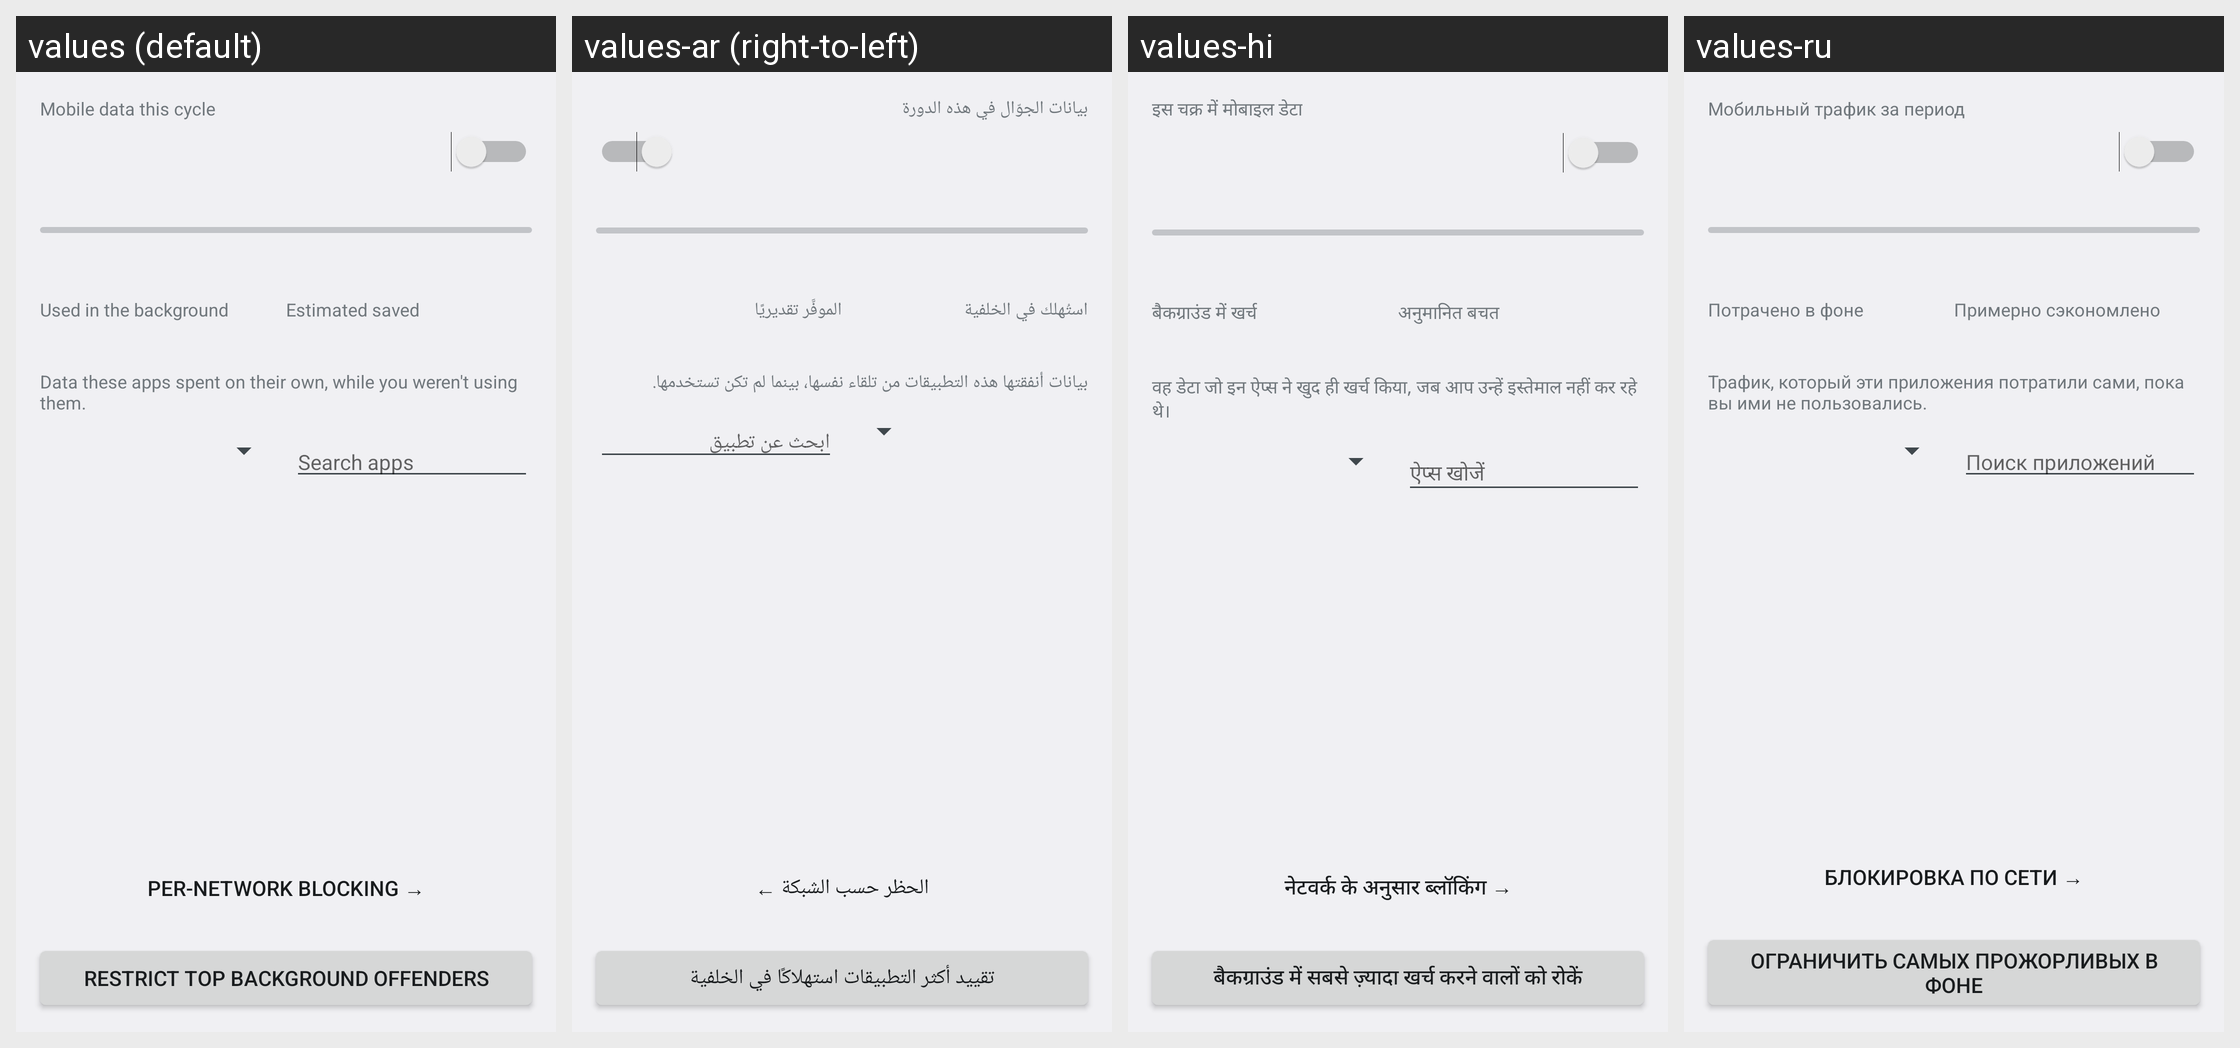

This grid shows one Android layout under several languages. Give, for every string resource on the screen, its name, the default text and each shown locale's text.
Android screen res/layout/activity_main.xml rendered under 4 locales, left to right: values (default), values-ar (right-to-left), values-hi, values-ru. Device: Nexus 5 (rendered at 1080×1920; each locale shown at half size, 540×960, under a caption strip naming it); theme Theme.DataGate.Splash.
Other locales in the repository, not shown: values-de, values-es, values-fr, values-in, values-pt-rBR, values-pt-rPT, values-tr, values-ur.
Strings drawn on this screen, with the default value and each locale's value (text and hints the layout hard-codes, and strings that could not be matched under every locale, appear in the picture but are not listed):

cycle_label
  values: Mobile data this cycle
  values-ar: بيانات الجوّال في هذه الدورة
  values-hi: इस चक्र में मोबाइल डेटा
  values-ru: Мобильный трафик за период

background_label
  values: Used in the background
  values-ar: استُهلك في الخلفية
  values-hi: बैकग्राउंड में खर्च
  values-ru: Потрачено в фоне

saved_label
  values: Estimated saved
  values-ar: الموفَّر تقديريًا
  values-hi: अनुमानित बचत
  values-ru: Примерно сэкономлено

background_hint
  values: Data these apps spent on their own, while you weren't using them.
  values-ar: بيانات أنفقتها هذه التطبيقات من تلقاء نفسها، بينما لم تكن تستخدمها.
  values-hi: वह डेटा जो इन ऐप्स ने खुद ही खर्च किया, जब आप उन्हें इस्तेमाल नहीं कर रहे थे।
  values-ru: Трафик, который эти приложения потратили сами, пока вы ими не пользовались.

search_hint
  values: Search apps
  values-ar: ابحث عن تطبيق
  values-hi: ऐप्स खोजें
  values-ru: Поиск приложений

open_blocking
  values: Per-network blocking →
  values-ar: الحظر حسب الشبكة ←
  values-hi: नेटवर्क के अनुसार ब्लॉकिंग →
  values-ru: Блокировка по сети →

restrict_all_heavy
  values: Restrict top background offenders
  values-ar: تقييد أكثر التطبيقات استهلاكًا في الخلفية
  values-hi: बैकग्राउंड में सबसे ज़्यादा खर्च करने वालों को रोकें
  values-ru: Ограничить самых прожорливых в фоне
